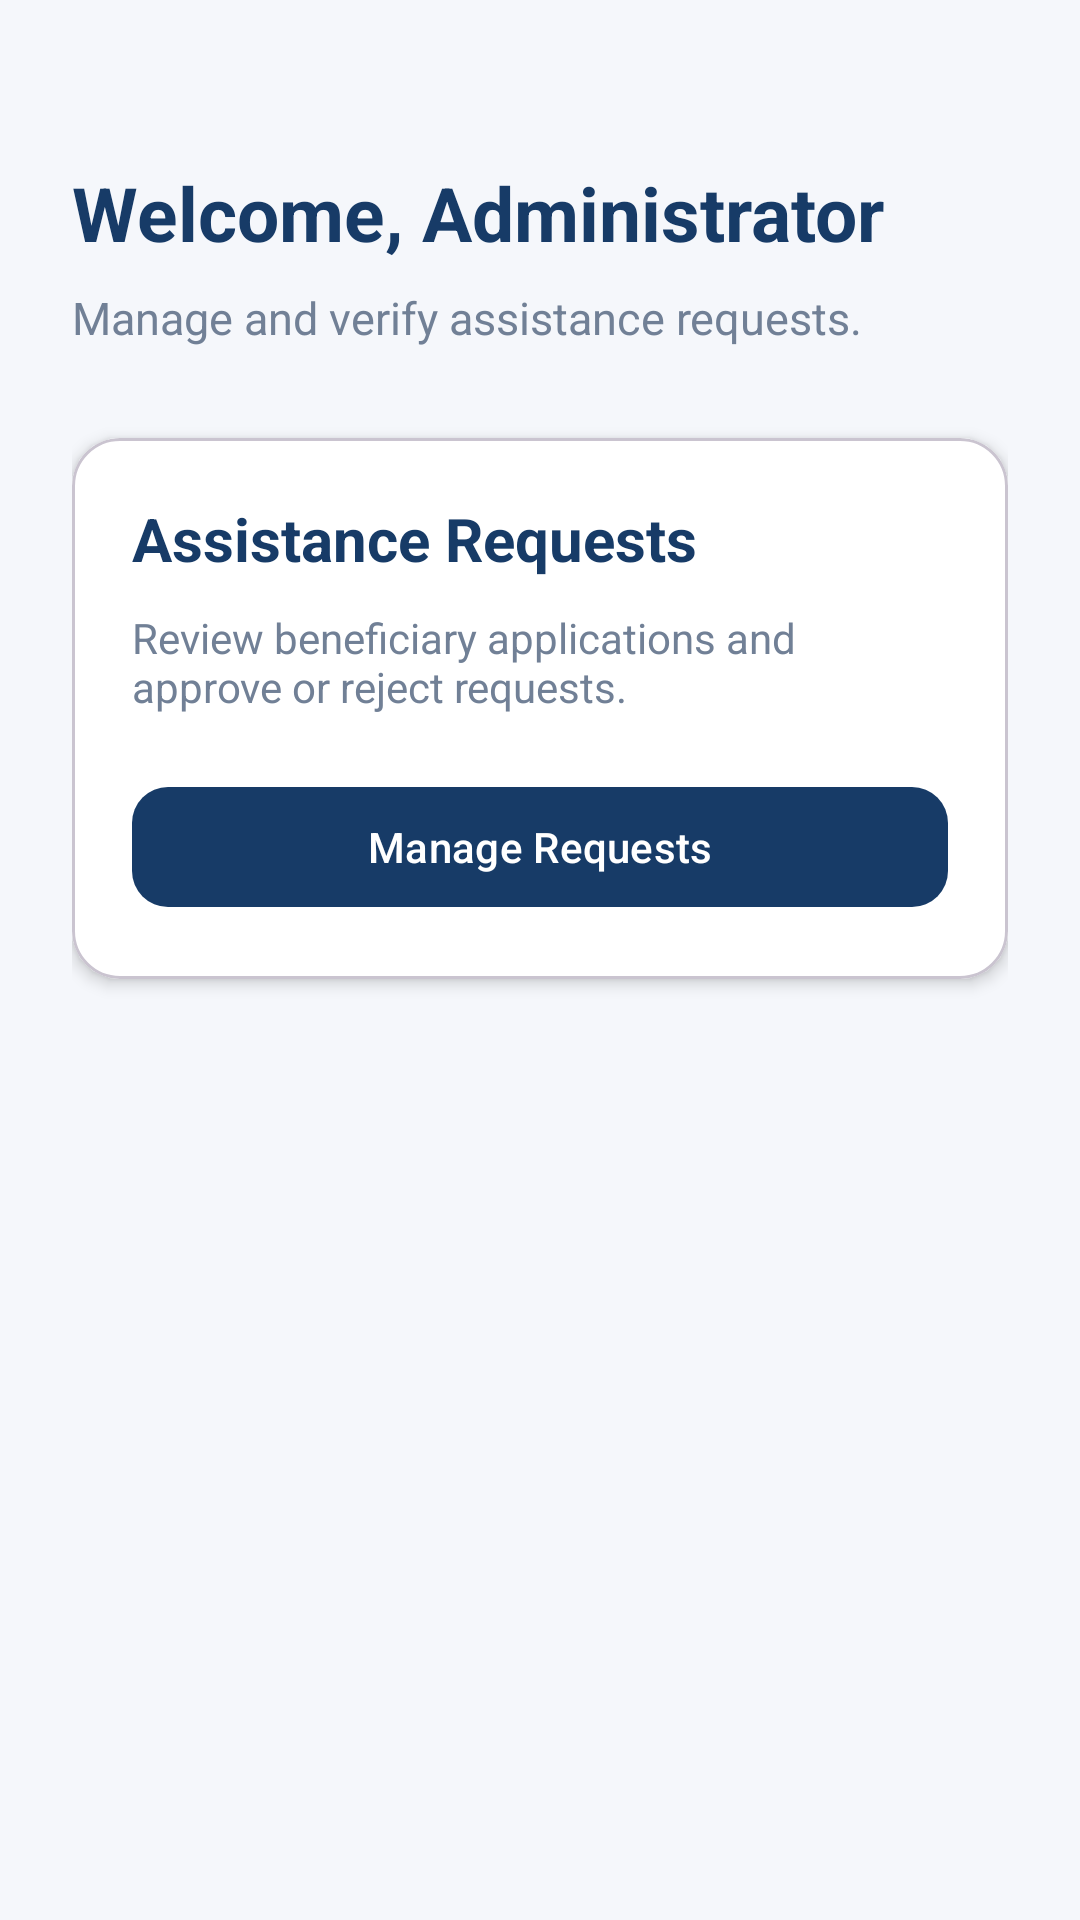

Android layout source for this screen:
<!-- AndroidManifest.xml: application theme Theme.HelpingHands -->
<!-- res/layout/activity_admin_dashboard.xml -->
<LinearLayout
    xmlns:android="http://schemas.android.com/apk/res/android"
    android:layout_width="match_parent"
    android:layout_height="match_parent"
    android:orientation="vertical"
    android:background="@color/background"
    android:padding="24dp">

    <TextView
        android:id="@+id/tvAdminGreeting"
        android:layout_width="match_parent"
        android:layout_height="wrap_content"
        android:text="Welcome, Administrator"
        android:textColor="@color/primary"
        android:textSize="25sp"
        android:textStyle="bold"
        android:layout_marginTop="30dp"/>

    <TextView
        android:layout_width="match_parent"
        android:layout_height="wrap_content"
        android:text="Manage and verify assistance requests."
        android:textColor="@color/text_secondary"
        android:textSize="15sp"
        android:layout_marginTop="8dp"
        android:layout_marginBottom="30dp"/>

    <com.google.android.material.card.MaterialCardView
        android:layout_width="match_parent"
        android:layout_height="wrap_content"
        android:backgroundTint="@color/white"
        app:cardCornerRadius="16dp"
        app:cardElevation="3dp"
        xmlns:app="http://schemas.android.com/apk/res-auto">

        <LinearLayout
            android:layout_width="match_parent"
            android:layout_height="wrap_content"
            android:orientation="vertical"
            android:padding="20dp">

            <TextView
                android:layout_width="match_parent"
                android:layout_height="wrap_content"
                android:text="Assistance Requests"
                android:textColor="@color/primary"
                android:textSize="20sp"
                android:textStyle="bold"/>

            <TextView
                android:layout_width="match_parent"
                android:layout_height="wrap_content"
                android:text="Review beneficiary applications and approve or reject requests."
                android:textColor="@color/text_secondary"
                android:textSize="14sp"
                android:layout_marginTop="10dp"
                android:layout_marginBottom="20dp"/>

            <com.google.android.material.button.MaterialButton
                android:id="@+id/btnManageRequests"
                android:layout_width="match_parent"
                android:layout_height="wrap_content"
                android:text="Manage Requests"
                android:textAllCaps="false"
                app:cornerRadius="12dp"/>

        </LinearLayout>

    </com.google.android.material.card.MaterialCardView>

</LinearLayout>
<!-- resources referenced by this layout -->
<resources>
  <color name="background">#F5F7FB</color>
  <color name="primary">#173B67</color>
  <color name="text_secondary">#718096</color>
  <color name="white">#FFFFFF</color>
  <style name="Theme.HelpingHands" parent="Base.Theme.HelpingHands" />
  <style name="Base.Theme.HelpingHands" parent="Theme.Material3.DayNight.NoActionBar">
  
          <item name="colorPrimary">@color/primary</item>
          <item name="colorOnPrimary">@color/white</item>
  
          <item name="colorSecondary">@color/accent</item>
          <item name="colorOnSecondary">@color/white</item>
  
          <item name="android:statusBarColor">@color/primary_dark</item>
          <item name="android:navigationBarColor">@color/white</item>
  
          <item name="android:windowBackground">@color/background</item>
  
      </style>
  <color name="accent">#4A90E2</color>
  <color name="primary_dark">#102A4C</color>
</resources>
